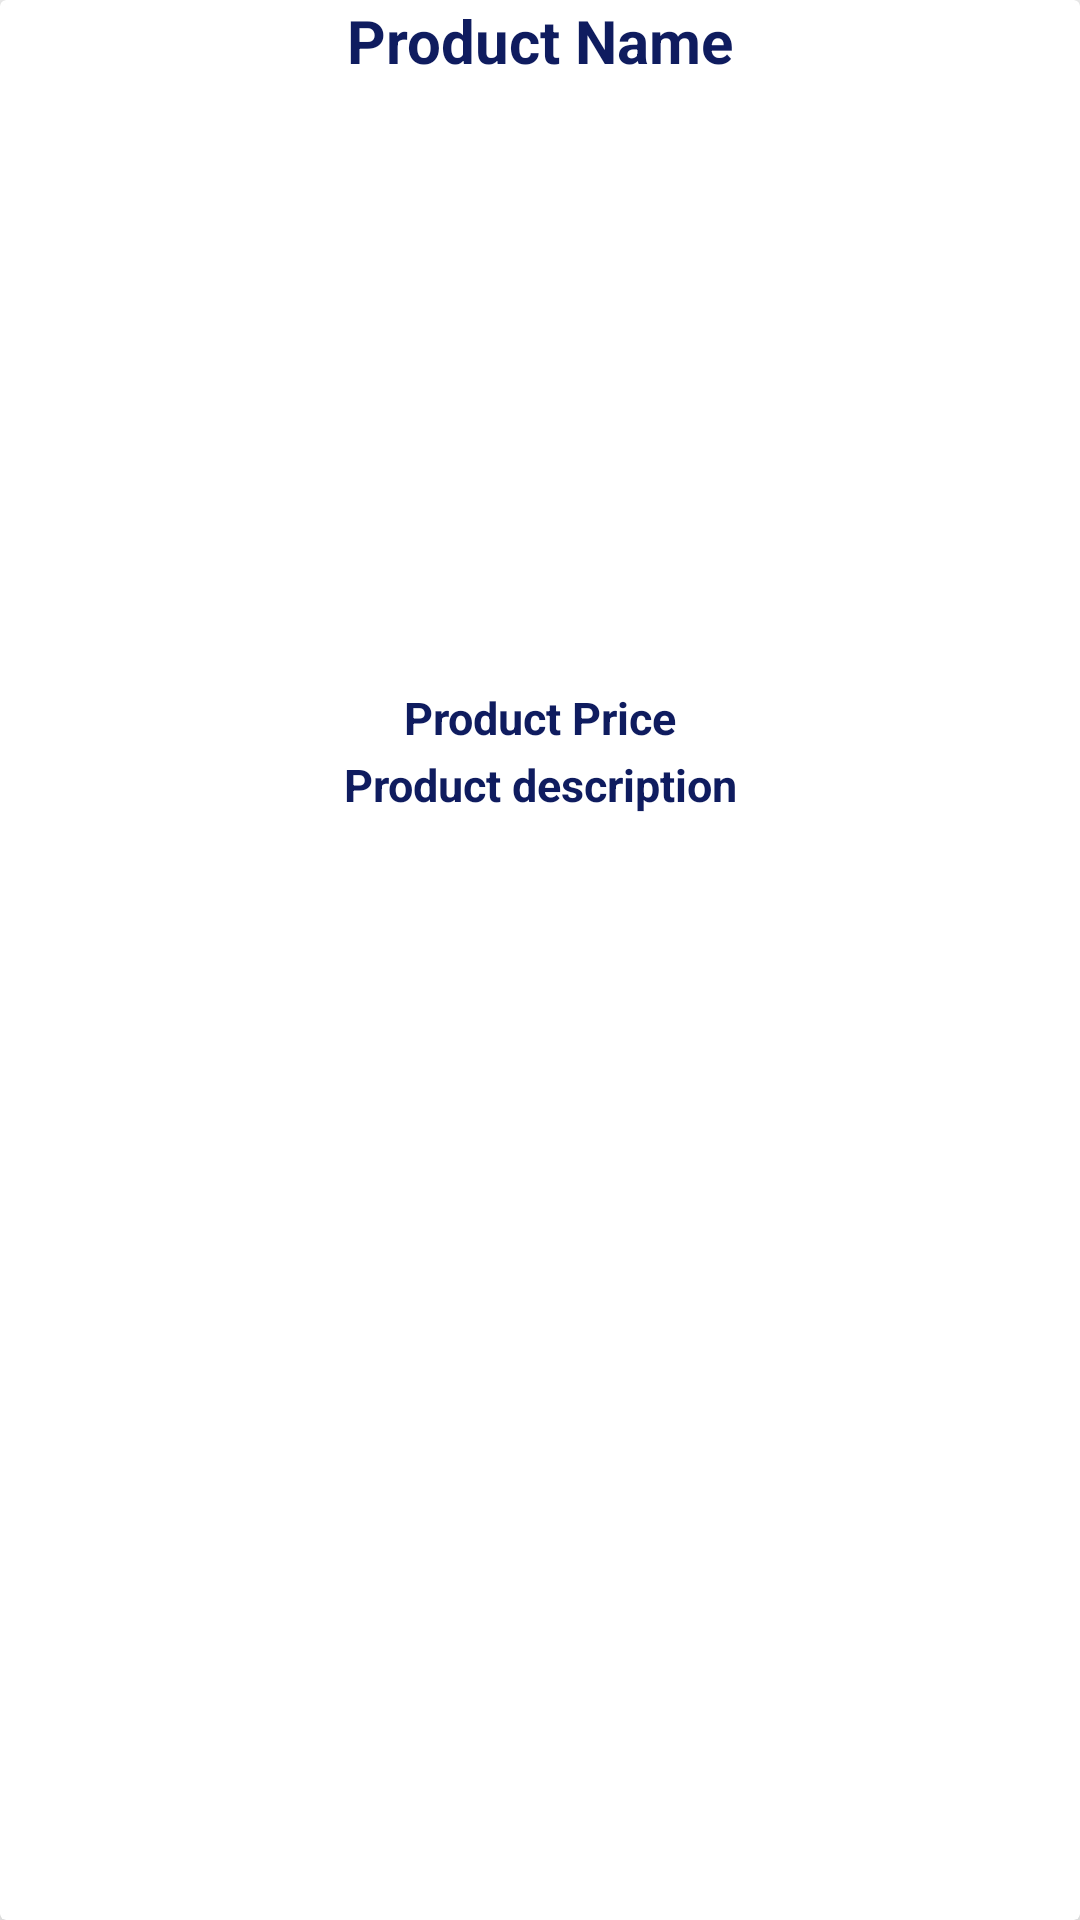

The Android layout XML behind this screen, and the referenced resources:
<!-- AndroidManifest.xml: application theme AppTheme -->
<!-- res/layout/product_items_layout.xml -->
<?xml version="1.0" encoding="utf-8"?>
<androidx.cardview.widget.CardView xmlns:android="http://schemas.android.com/apk/res/android"
    xmlns:app="http://schemas.android.com/apk/res-auto"
    android:orientation="vertical"
    android:layout_width="match_parent"

    android:layout_marginTop="20dp"
    android:layout_marginStart="15dp"
    android:layout_marginEnd="15dp"
    app:cardElevation="15dp"
    android:layout_height="wrap_content">

    <RelativeLayout
        android:layout_width="match_parent"
        android:layout_height="match_parent"
        >

        <TextView
            android:id="@+id/product_name"
            android:layout_width="match_parent"
            android:layout_height="wrap_content"
            android:text="Product Name"
            android:textAlignment="center"
            android:textStyle="bold"
            android:textSize="20dp"
            android:textColor="@color/colorPrimaryDark"

            />

        <ImageView
            android:id="@+id/product_image"
            android:layout_width="match_parent"
            android:layout_height="200dp"
            android:layout_below="@+id/product_name"
            android:scaleType="centerCrop"
            android:layout_marginTop="2dp"

            />

        <TextView
            android:id="@+id/product_price"
            android:layout_width="match_parent"
            android:layout_height="wrap_content"
            android:text="Product Price"
            android:textAlignment="center"
            android:layout_below="@+id/product_image"
            android:textStyle="bold"
            android:textSize="15dp"
            android:textColor="@color/colorPrimaryDark"

            />

        <TextView
            android:id="@+id/product_description"
            android:layout_width="match_parent"
            android:layout_height="wrap_content"
            android:text="Product description"
            android:textAlignment="center"
            android:layout_marginTop="2dp"
            android:layout_below="@+id/product_price"
            android:textStyle="bold"
            android:textSize="15dp"
            android:textColor="@color/colorPrimaryDark"

            />





    </RelativeLayout>

</androidx.cardview.widget.CardView>
<!-- resources referenced by this layout -->
<resources>
  <color name="colorPrimaryDark">#0F1C5F</color>
  <style name="AppTheme" parent="Theme.AppCompat.Light.NoActionBar">
          
          <item name="colorPrimary">@color/colorPrimary</item>
          <item name="colorPrimaryDark">@color/colorPrimaryDark</item>
          <item name="colorAccent">@color/colorAccent</item>
  
  
  
  
      </style>
  <color name="colorPrimary">#0F1C5F</color>
  <color name="colorAccent">#F4F5FA</color>
</resources>
